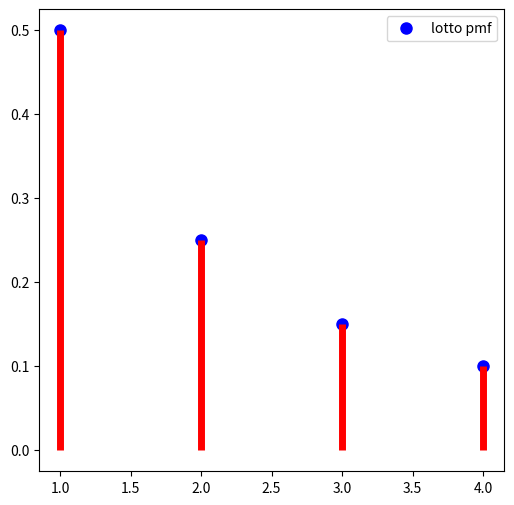
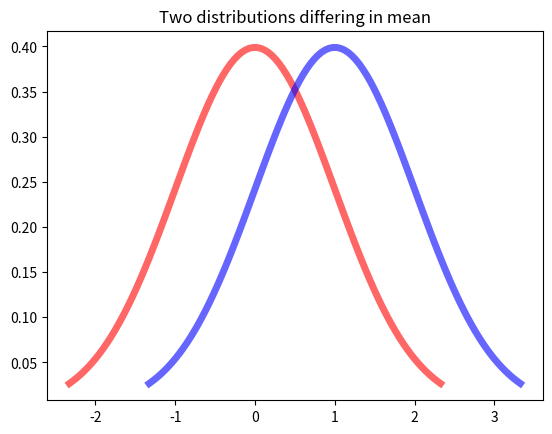
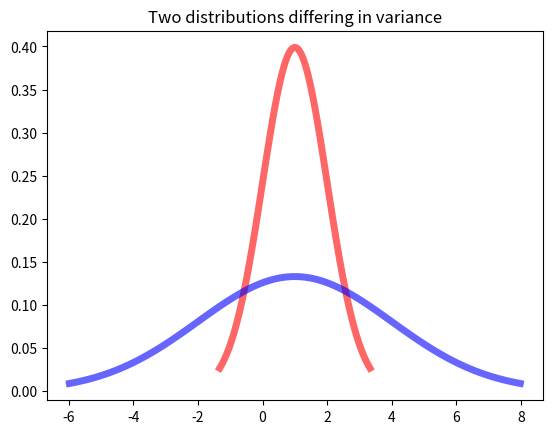
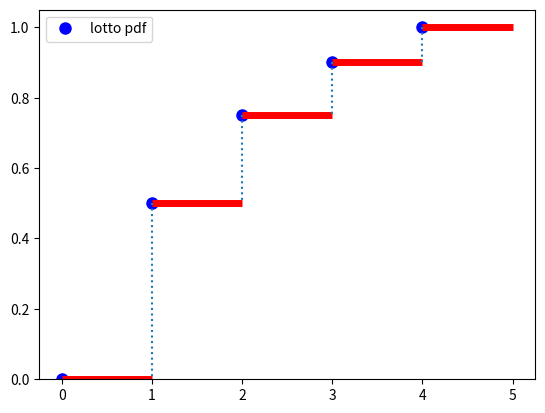
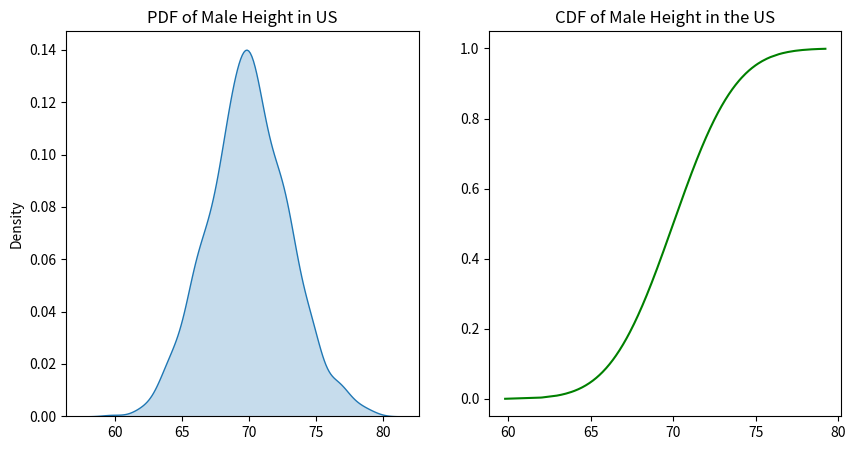
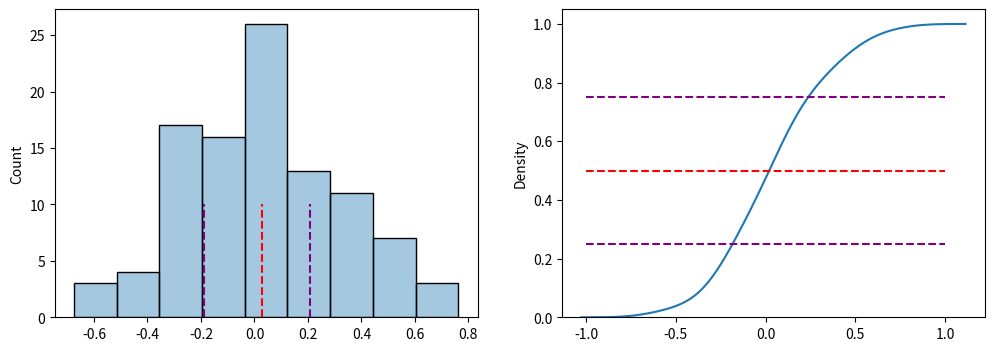
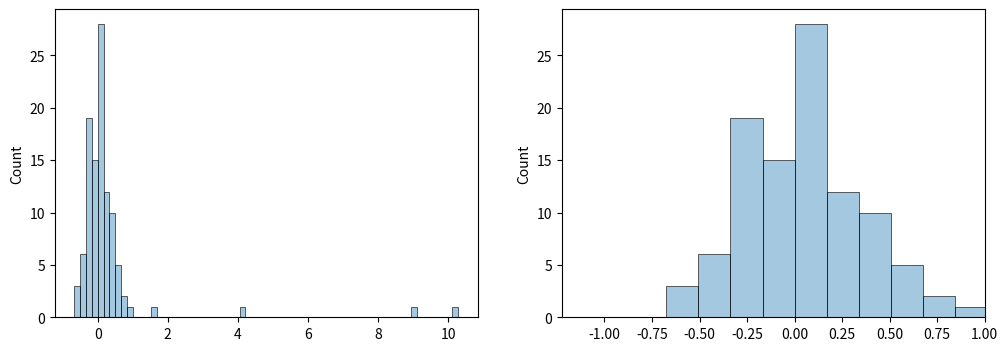
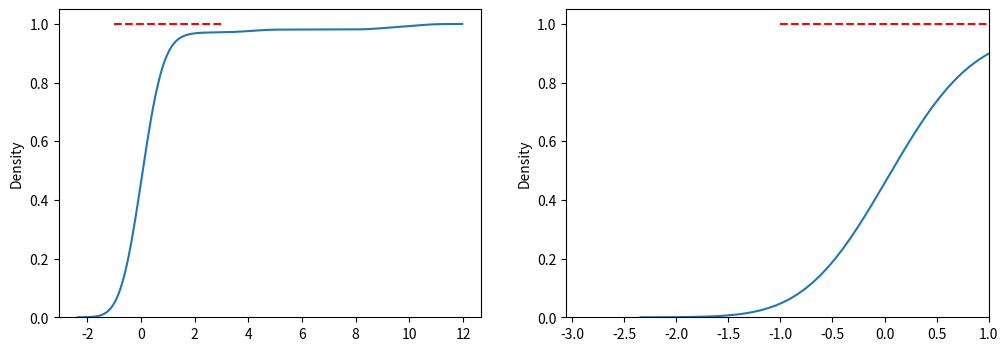
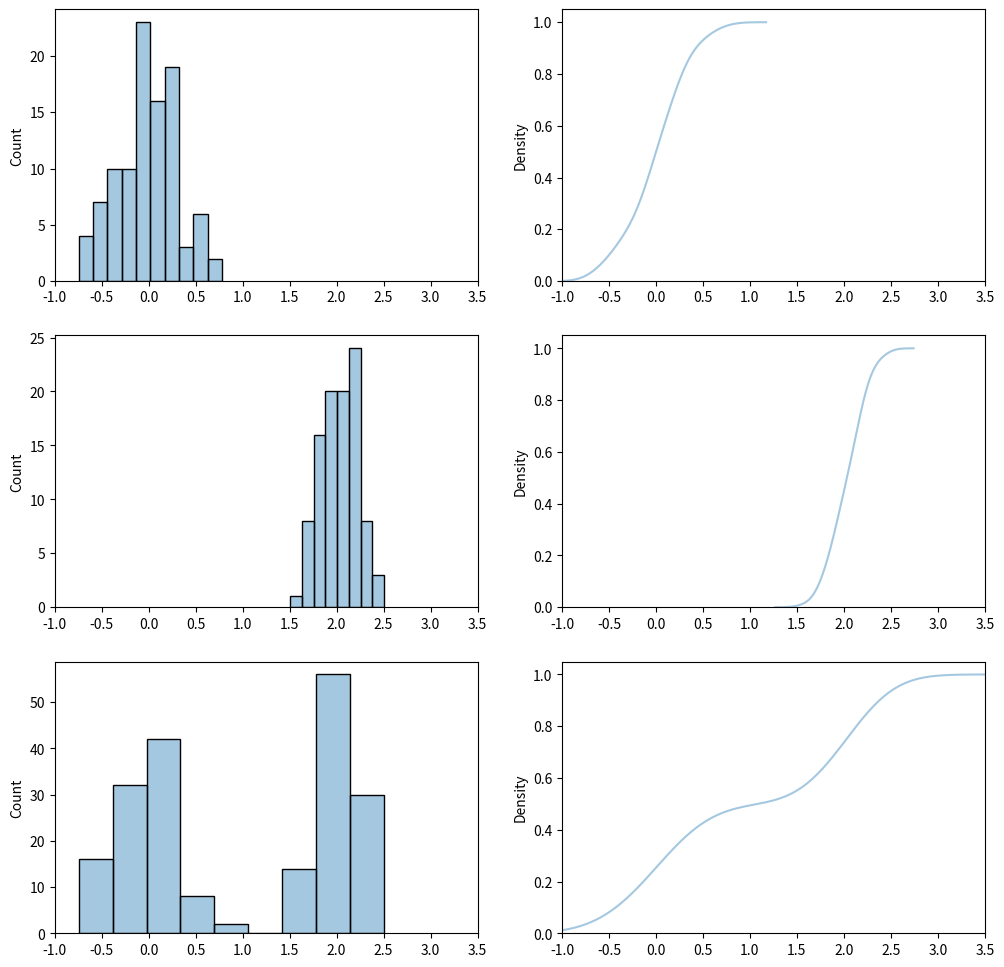
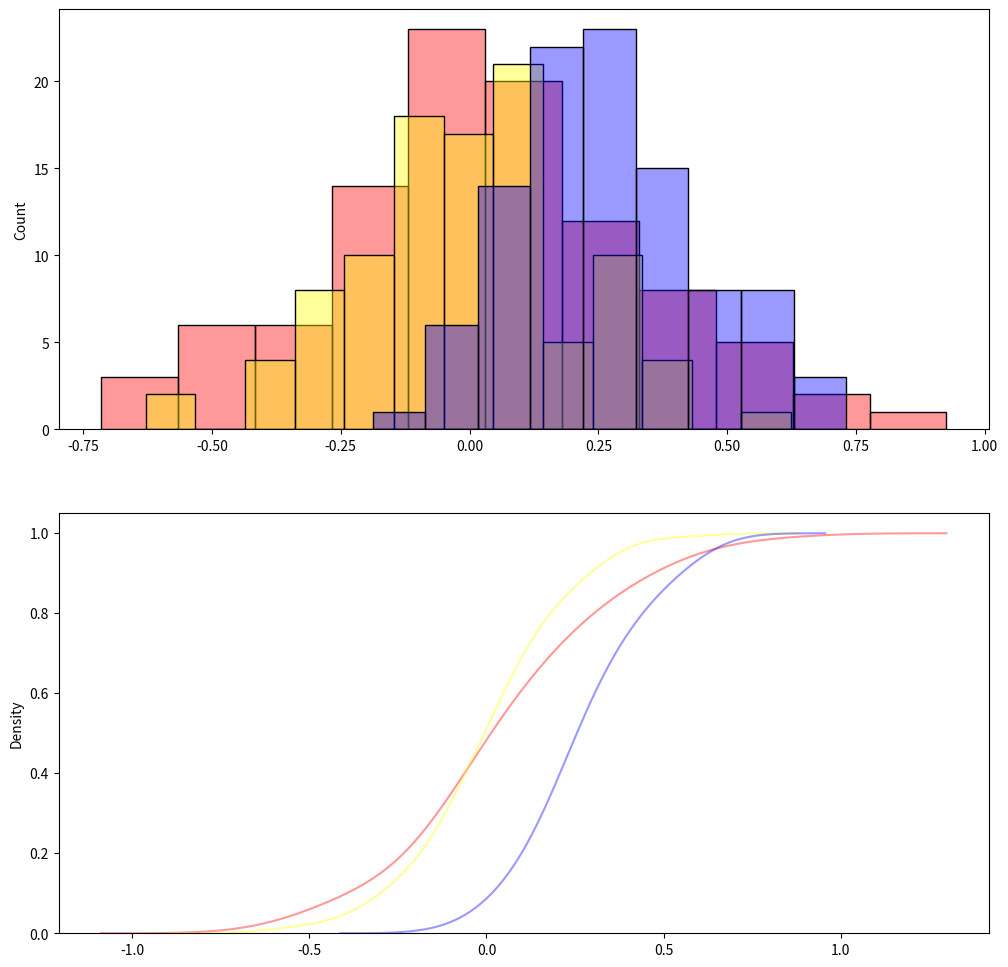
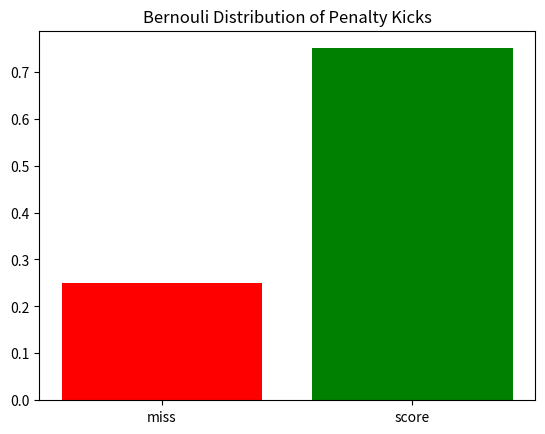
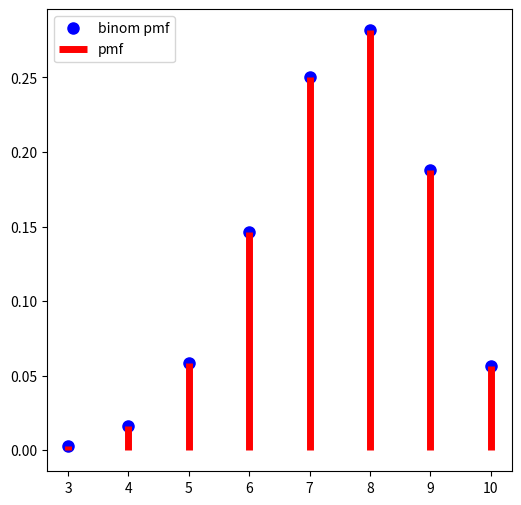
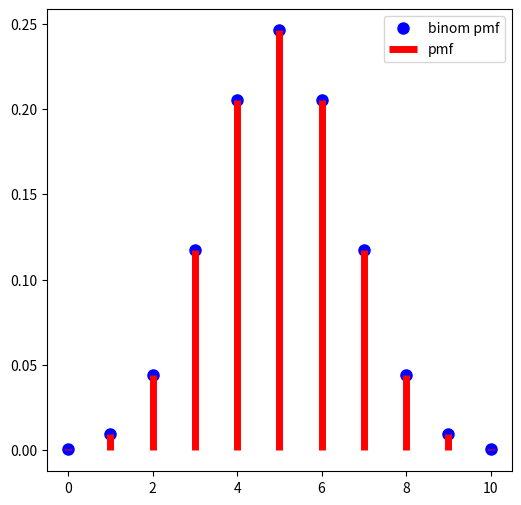
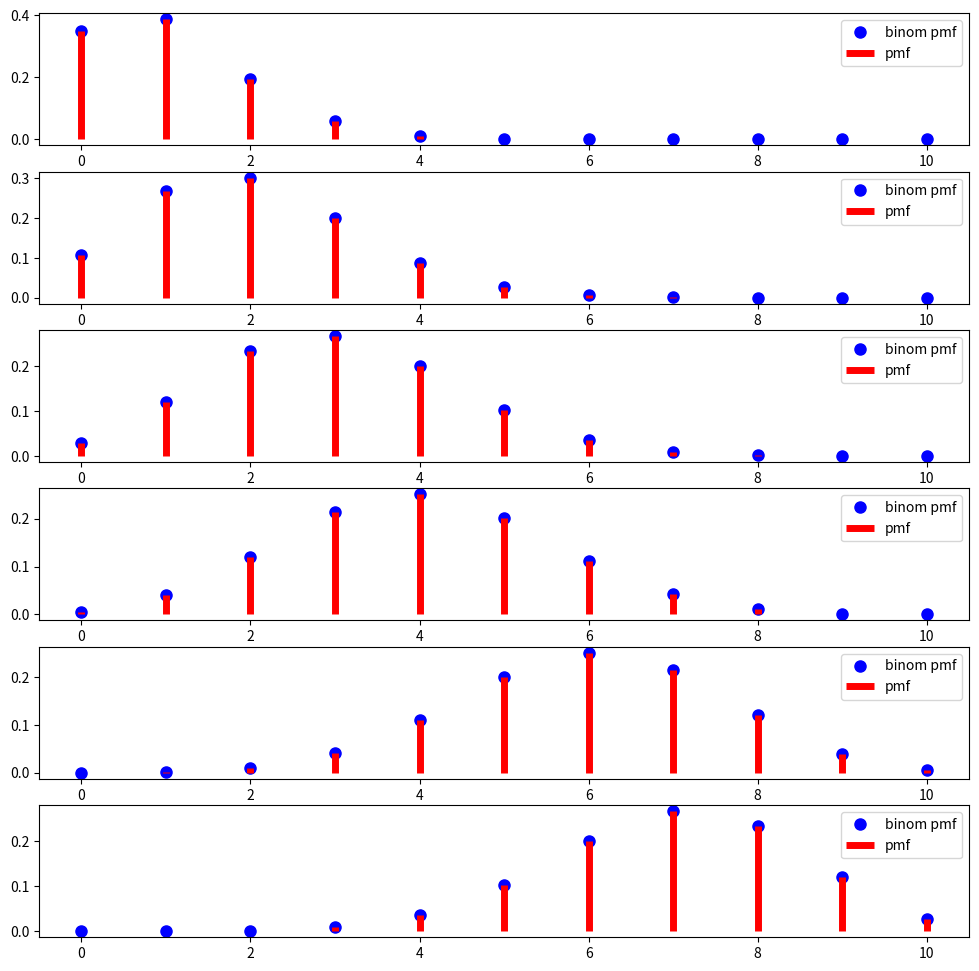
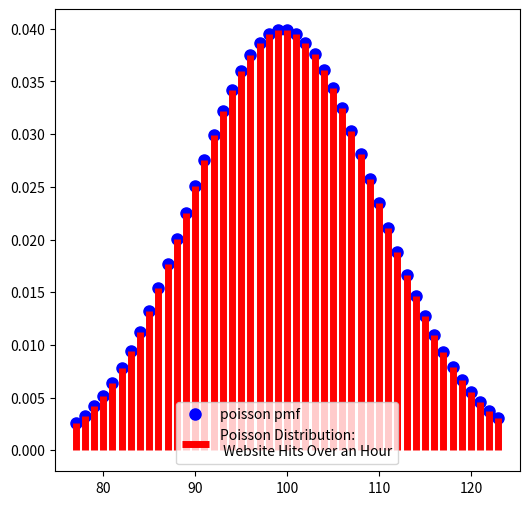
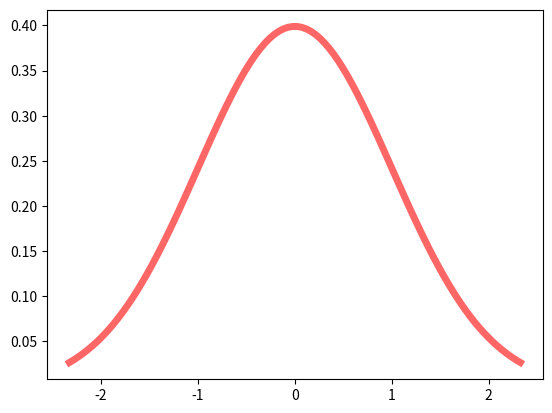

These charts were generated, in order, by the following Python code:
from scipy import stats
from matplotlib import pyplot as plt
import seaborn as sns
import numpy as np
%matplotlib inline

# For each number, we calculate the probability that pull it from the jar by dividing

numbers = range(1, 5)
counts = [50, 25, 15, 10]

# calculate the probs by dividing each count by the total number of balls.

probs = [count/sum(counts) for count in counts]

lotto_dict = {number: prob for number, prob in zip(numbers, probs)}
lotto_dict

# Plot here!

x = list(lotto_dict.keys())
y = list(lotto_dict.values())

fig, ax = plt.subplots(1, 1, figsize=(6, 6))
ax.plot(x, y, 'bo', ms=8, label='lotto pmf')
ax.vlines(x, 0, y, 'r', lw=5)
ax.legend(loc='best');

# expected value for the roll of a 12-sided die

expected_value = sum([1/12 * n for n in range(1, 13)])
print(f'Expected value: {expected_value}')

# variance for a roll of a 12-sided die

variance = sum([1/12 * (n - expected_value)**2 for n in range(1, 13)])
print(f'Variance: {variance}')

fig, ax = plt.subplots()

mean = 0
z_curve = np.linspace(stats.norm(mean, 1).ppf(0.01),
             stats.norm(mean, 1).ppf(0.99), 100)
ax.plot(z_curve, stats.norm(mean, 1).pdf(z_curve),
     'r-', lw=5, alpha=0.6, label='z_curve')

mean = 1
z_curve = np.linspace(stats.norm(mean, 1).ppf(0.01),
             stats.norm(mean, 1).ppf(0.99), 100)
ax.plot(z_curve, stats.norm(mean, 1).pdf(z_curve),
     'b-', lw=5, alpha=0.6, label='norm pdf')

ax.set_title("Two distributions differing in mean");

fig, ax = plt.subplots()

mean = 1
var = 1
z_curve = np.linspace(stats.norm(mean, var).ppf(0.01),
             stats.norm(mean, var).ppf(0.99), 100)
ax.plot(z_curve, stats.norm(mean, var).pdf(z_curve),
     'r-', lw=5, alpha=0.6, label='z_curve')

mean = 1
var = 3
z_curve = np.linspace(stats.norm(mean, var).ppf(0.01),
             stats.norm(mean, var).ppf(0.99), 100)
ax.plot(z_curve, stats.norm(mean, var).pdf(z_curve),
     'b-', lw=5, alpha=0.6, label='norm pdf')

ax.set_title("Two distributions differing in variance");

# We can check skewness with scipy

z_curve = np.random.normal(0, 1, 1000)
print(stats.skew(z_curve))

# align the values

lotto_dict = {0:0, 1:50, 2:25, 3:15, 4:10}
values = list(lotto_dict.keys())

# count the number of values that are less than
# or equal to the current value

count_less_than_equal = np.cumsum(list(lotto_dict.values()))

# divide by total number of values
prob_less_than_or_equal = count_less_than_equal/sum(lotto_dict.values()) 

fig, ax = plt.subplots()
ax.plot(values, prob_less_than_or_equal, 'bo', ms=8, label='lotto pdf')
for i in range(0, 5):
    ax.hlines(prob_less_than_or_equal[i], i,i+1, 'r', lw=5,)
for i in range(0, 4):
    ax.vlines(i+1, prob_less_than_or_equal[i+1],
              prob_less_than_or_equal[i], linestyles='dotted')
ax.legend(loc='best' )
ax.set_ylim(0);

r = sorted(stats.norm.rvs(loc=70, scale=3, size=1000))
r_cdf = stats.norm.cdf(r, loc=70, scale=3)
fig, (ax1, ax2) = plt.subplots(1, 2, figsize=(10, 5))
sns.kdeplot(r, ax=ax1, shade=True)
ax1.set_title('PDF of Male Height in US')

ax2.plot(r, r_cdf, color='g')
ax2.set_title('CDF of Male Height in the US');

# the probability that a value falls below a specified value

r = stats.norm(70, 3)
r.cdf(73)

# the probability that a value falls between two specified values

r = stats.norm(70, 3)
r.cdf(73) - r.cdf(67)

r.ppf(0.95)

# First let's define some data
domain_x = np.linspace(-1,1,100)
norm_dist = stats.norm.rvs(0,0.3,domain_x.shape)
norm_dist.shape

f,(ax_pdf,ax_cdf) = plt.subplots(nrows=1,ncols=2,figsize=(12,4))

###### Histogram (PDF)
ax_pdf = sns.histplot(x=norm_dist, ax=ax_pdf, alpha=0.4)
# You can also see the PDF if you want
# ax_pdf = sns.kdeplot(x=out, cumulative=False, ax=ax_pdf)
# Median
ax_pdf.vlines(
    x=np.median(norm_dist),
    ymin=0,
    ymax=10,
    linestyles='--',
    color='red'      
)
# 25th-percentile
ax_pdf.vlines(
    x=np.quantile(norm_dist, 0.25),
    ymin=0,
    ymax=10,
    linestyles='--',
    color='purple'      
)
# 75th-percentile
ax_pdf.vlines(
    x=np.quantile(norm_dist, 0.75),
    ymin=0,
    ymax=10,
    linestyles='--',
    color='purple'      
)

###### CDF
ax_cdf = sns.kdeplot(x=norm_dist, cumulative=True, ax=ax_cdf)
# Median
ax_cdf.hlines(
    y=0.5,
    xmin=-1,
    xmax=1,
    linestyles='--',
    color='red'
)
# 25th-percentile
ax_cdf.hlines(
    y=0.25,
    xmin=-1,
    xmax=1,
    linestyles='--',
    color='purple'
)
# 75th-percentile
ax_cdf.hlines(
    y=0.75,
    xmin=-1,
    xmax=1,
    linestyles='--',
    color='purple'
)

# Add an outlier
norm_with_outliers = np.append(norm_dist, 5*np.abs(np.random.randn(5)))
norm_with_outliers

f,(ax0,ax1) = plt.subplots(1,2, figsize=(12,4))
# Showing the outliers
sns.histplot(x=norm_with_outliers, alpha=0.4, ax=ax0)
# Ignoring outliers
ax1=sns.histplot(x=norm_with_outliers, alpha=0.4, ax=ax1)
ax1.set_xlim(right=1.)

f,(ax0,ax1) = plt.subplots(1,2, figsize=(12,4))
# Showing the outliers
ax0 = sns.kdeplot(x=norm_with_outliers, cumulative=True, ax=ax0)
ax0.hlines(1,xmin=-1,xmax=3,color='red',linestyles='--')
# Ignoring outliers
ax1 = sns.kdeplot(x=norm_with_outliers, cumulative=True, ax=ax1)
ax1.hlines(1,xmin=-1,xmax=1,color='red',linestyles='--')
ax1.set_xlim(right=1.)

domain_x = np.linspace(-1,1,100)
norm_dist0 = stats.norm.rvs(0,0.3,domain_x.shape)
norm_dist1 = stats.norm.rvs(2,0.2,domain_x.shape)
two_dist = np.append(norm_dist0,norm_dist1)

f,(ax0,ax1,ax2) = plt.subplots(3,2, figsize=(12,12))
# Histogram
ax=sns.histplot(x=norm_dist0, alpha=0.4, ax=ax0[0])
ax.set_xlim(-1,3.5)
ax=sns.histplot(x=norm_dist1, alpha=0.4, ax=ax1[0])
ax.set_xlim(-1,3.5)
ax=sns.histplot(x=two_dist, alpha=0.4, ax=ax2[0])
ax.set_xlim(-1,3.5)

# CDF
ax=sns.kdeplot(x=norm_dist0, alpha=0.4, ax=ax0[1], cumulative=True)
ax.set_xlim(-1,3.5)
ax=sns.kdeplot(x=norm_dist1, alpha=0.4, ax=ax1[1], cumulative=True)
ax.set_xlim(-1,3.5)
ax=sns.kdeplot(x=two_dist, alpha=0.4, ax=ax2[1], cumulative=True)
ax.set_xlim(-1,3.5)

norm_dist0 = stats.norm.rvs(0,0.3,domain_x.shape)
norm_dist1 = stats.norm.rvs(0,0.2,domain_x.shape)
norm_dist2 = stats.norm.rvs(0.3,0.2,domain_x.shape)

f,(ax0,ax1) = plt.subplots(2,1, figsize=(12,12))
# Histogram
ax=sns.histplot(x=norm_dist0, alpha=0.4, ax=ax0, color='red')
ax=sns.histplot(x=norm_dist1, alpha=0.4, ax=ax0, color='yellow')
ax=sns.histplot(x=norm_dist2, alpha=0.4, ax=ax0, color='blue')

# CDF
ax=sns.kdeplot(x=norm_dist0, alpha=0.4, ax=ax1, cumulative=True, color='red')
ax=sns.kdeplot(x=norm_dist1, alpha=0.4, ax=ax1, cumulative=True, color='yellow')
ax=sns.kdeplot(x=norm_dist2, alpha=0.4, ax=ax1, cumulative=True, color='blue')

# probability of scoring
p = 0.75

# probability of missing
q = 1 - 0.75

fig, ax = plt.subplots()
ax.bar(['miss', 'score'],[q,p], color=['red','green'])
ax.set_title('Bernouli Distribution of Penalty Kicks');

n = 10
p = 0.75
fig, ax = plt.subplots(1, 1, figsize=(6, 6))
x = np.arange(stats.binom.ppf(0.001, n, p),
              stats.binom.ppf(0.999, n, p)+1)

ax.plot(x, stats.binom.pmf(x, n, p), 'bo', ms=8, label='binom pmf')
ax.vlines(x, 0, stats.binom.pmf(x, n, p), 'r', linewidth=5,
          label='pmf')
ax.legend(loc='best');

# Plot binomial for fair coin for n=10 flips
n = 10
p = 0.5
fig, ax = plt.subplots(1, 1, figsize=(6, 6))
x = np.arange(0,n+1)

ax.plot(x, stats.binom.pmf(x, n, p), 'bo', ms=8, label='binom pmf')
ax.vlines(x, 0, stats.binom.pmf(x, n, p), 'r', linewidth=5,
          label='pmf')
ax.legend(loc='best');

n = 10
ps = np.array([0.1,0.2,0.3,0.4,0.6,0.7])
fig, axs = plt.subplots(ps.shape[0],1, figsize=(12, 12))
x = np.arange(0,11)

for ax,p in zip(axs,ps):
    f_x = stats.binom.pmf(x, n, p)
    ax.plot(x, f_x, 'bo', ms=8, label='binom pmf')
    ax.vlines(x, 0, f_x, 'r', linewidth=5,
              label='pmf')
    ax.legend(loc='best');

rate = 100

fig, ax = plt.subplots(1, 1, figsize=(6, 6))
x = np.arange(stats.poisson.ppf(0.01, rate),
              stats.poisson.ppf(0.99, rate))

ax.plot(x, stats.poisson(rate).pmf(x), 'bo', ms=8, label='poisson pmf')
ax.vlines(x, 0, stats.poisson(rate).pmf(x), 'r', linewidth=5,
          label='Poisson Distribution:\n Website Hits Over an Hour')
ax.legend(loc='best');

# The area under the curve up to the mean + 1sd
# would be 84% of the total area

stats.poisson.ppf(0.84, 100)

fig, ax = plt.subplots()

mu = 0
sigma = 1
z_curve = np.linspace(stats.norm(mu,sigma).ppf(0.01),
             stats.norm(mu,sigma).ppf(0.99), 100)
ax.plot(z_curve, stats.norm(mu,sigma).pdf(z_curve),
     'r-', lw=5, alpha=0.6, label='z_curve');

# Let's transform the normal distribtion centered on 5
# with a standard deviation of 2 into a standard normal

normal_dist = np.random.normal(5, 2, 1000)
z_dist = [(x - np.mean(normal_dist))/np.std(normal_dist) 
          for x in normal_dist]

fig, ax = plt.subplots()
sns.kdeplot(z_dist, ax=ax);





